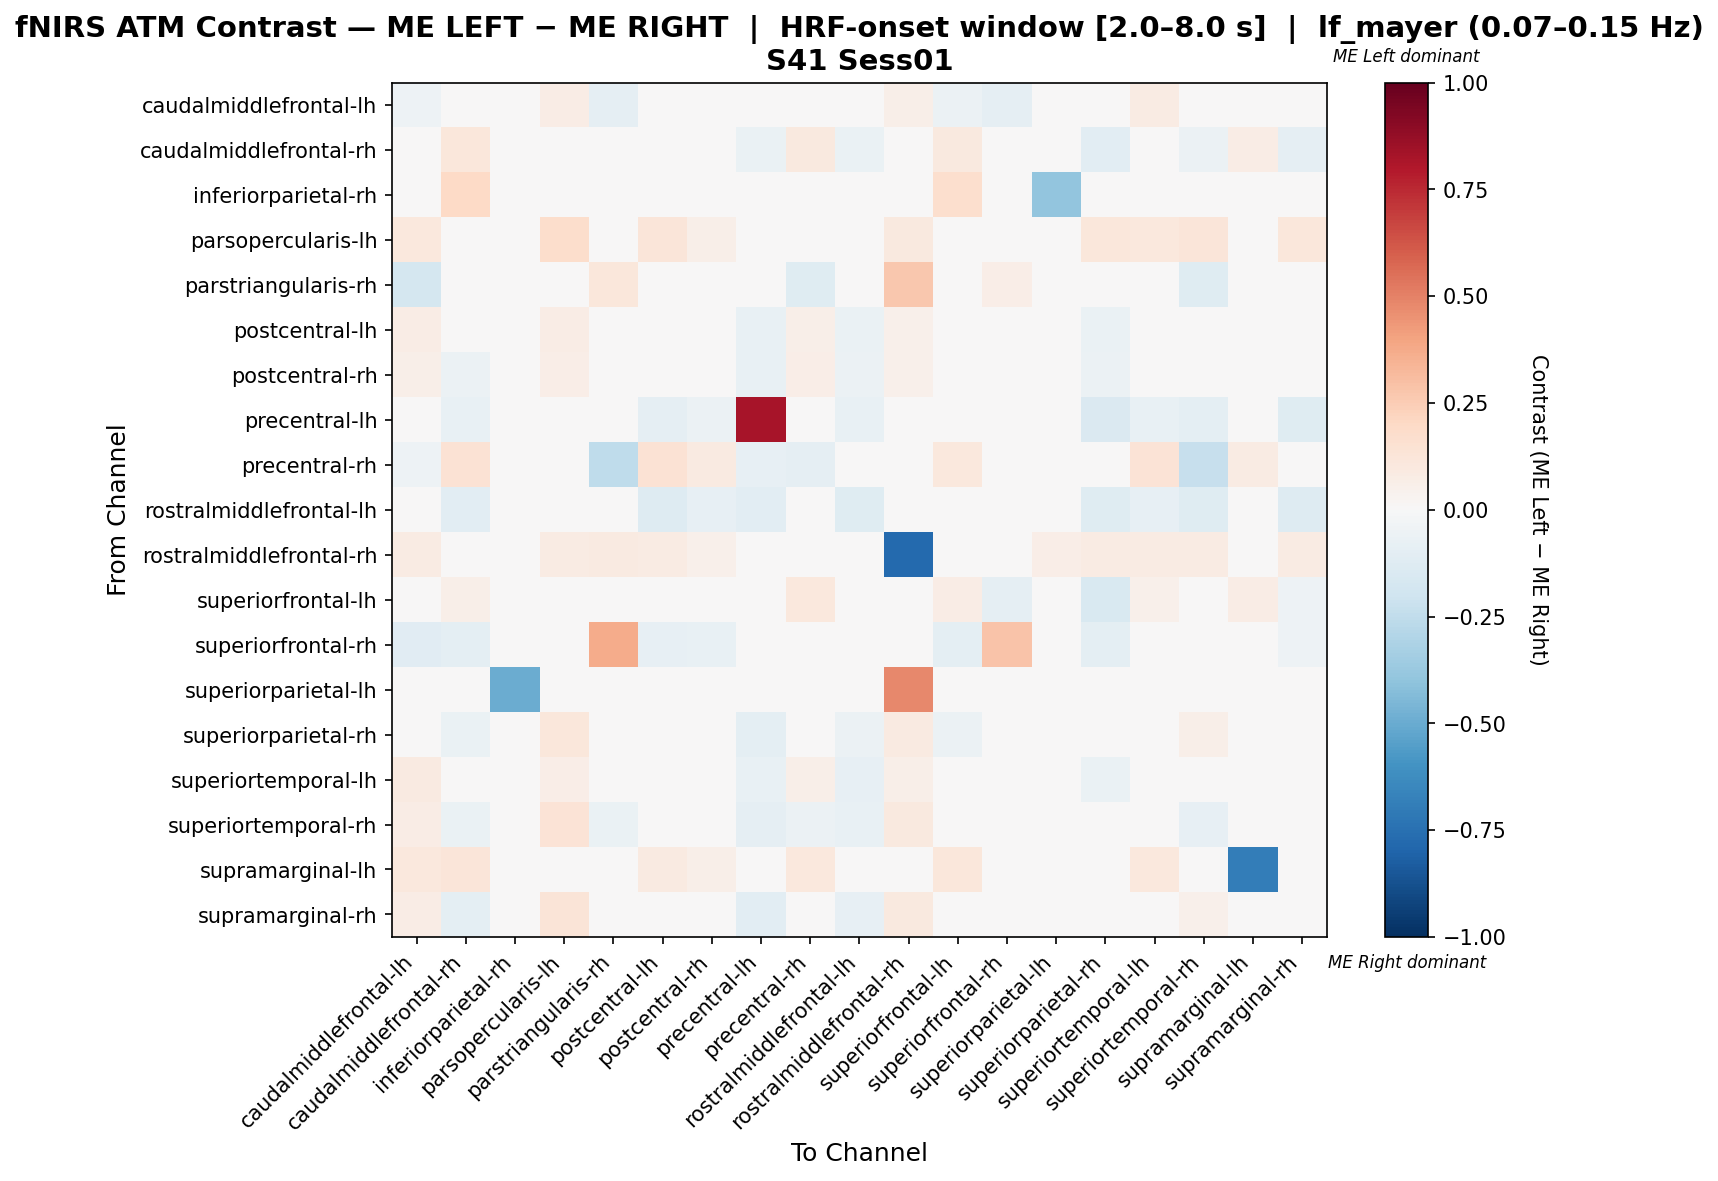

The data file committed next to this chart (first rows):
, caudalmiddlefrontal-lh, caudalmiddlefrontal-rh, inferiorparietal-rh, parsopercularis-lh, parstriangularis-rh, postcentral-lh, postcentral-rh, precentral-lh, precentral-rh, rostralmiddlefrontal-lh, rostralmiddlefrontal-rh, superiorfrontal-lh, superiorfrontal-rh, superiorparietal-lh, superiorparietal-rh, superiortemporal-lh, superiortemporal-rh, supramarginal-lh, supramarginal-rh
caudalmiddlefrontal-lh, -0.05298, -0.02857, 0.0, 0.07083, -0.0873, 0.03393, 0.003571, -0.01587, 0.01865, 0.0, 0.05833, -0.05734, -0.0873, 0.0, -0.03274, 0.08532, 0.03532, 0.03333, 0.02282
caudalmiddlefrontal-rh, 0.04946, 0.1127, 0.03822, 0.0, 0.0, -0.02643, -0.03893, -0.06952, 0.09554, -0.06417, 0.0, 0.09506, -0.03743, 0.0, -0.1018, 0.02068, -0.05882, 0.07643, -0.09091
inferiorparietal-rh, 0.0, 0.2, 0.01988, 0.0, 0.0, 0.0, 0.0, 0.0, 0.0, 0.0, 0.0, 0.1714, 0.0, -0.3913, 0.0, 0.0, 0.0, 0.0, 0.0
parsopercularis-lh, 0.1034, 0.0, 0.0, 0.1724, 0.0, 0.1172, 0.06207, 0.0, 0.0, 0.0, 0.09655, 0.0, 0.0, 0.0, 0.1103, 0.1034, 0.1241, 0.0, 0.1103
parstriangularis-rh, -0.1765, 0.0, 0.0, 0.0, 0.1147, 0.0, 0.0, -0.04412, -0.1176, 0.0, 0.2727, 0.0, 0.06845, 0.0, 0.0, 0.0, -0.1176, 0.0, 0.0
postcentral-lh, 0.07208, -0.04503, 0.0, 0.07623, 0.0, 0.01067, -0.01019, -0.07487, 0.0583, -0.06417, 0.05381, -0.01398, -0.03209, 0.0, -0.06643, 0.04173, 0.00223, 0.03139, -0.03969
postcentral-rh, 0.06062, -0.05734, 0.0, 0.06429, 0.0, 0.00695, 0.006178, -0.07432, 0.06429, -0.06081, 0.05, -0.01081, -0.03378, 0.0, -0.05734, 0.04035, 0.003475, 0.02857, -0.03031
precentral-lh, -0.02581, -0.07097, 0.0, 0.0, -0.02581, -0.09032, -0.05806, 0.8258, -0.02581, -0.07097, 0.0, -0.0129, -0.006452, 0.0, -0.1484, -0.07097, -0.09677, 0.0, -0.1226
precentral-rh, -0.05294, 0.1471, 0.0, 0.0, -0.2571, 0.1471, 0.08824, -0.08571, -0.09132, 0.0, 0.0, 0.1078, 0.0, 0.0, 0.009804, 0.1373, -0.2286, 0.07843, 0.0
rostralmiddlefrontal-lh, 0.0, -0.1028, 0.0, 0.0, 0.0, -0.1308, -0.08411, -0.1028, 0.0, -0.1215, 0.0, 0.0, 0.0, 0.0, -0.1215, -0.08411, -0.1215, 0.0, -0.1308
rostralmiddlefrontal-rh, 0.08092, 0.0, 0.0, 0.08092, 0.08671, 0.08092, 0.05202, 0.0, 0.0, 0.0, -0.7746, 0.0, 0.0, 0.06936, 0.08092, 0.08092, 0.08092, 0.0, 0.08092
superiorfrontal-lh, -0.03985, 0.05619, 0.04688, 0.0, 0.0, -0.02746, -0.0206, -0.0202, 0.1016, 0.0, 0.0, 0.07505, -0.09091, 0.0, -0.1515, 0.05106, 0.0, 0.07031, -0.05051
superiorfrontal-rh, -0.1158, -0.09474, 0.0, 0.0, 0.3703, -0.08421, -0.07368, -0.02105, 0.0, 0.0, 0.0, -0.09474, 0.2824, 0.0, -0.09474, -0.02105, 0.0, 0.0, -0.05263
superiorparietal-lh, 0.0, 0.0, -0.5, 0.0, 0.0, 0.0, 0.0, 0.0, 0.0, 0.0, 0.48, 0.0, 0.0, 0.02, 0.0, 0.0, 0.0, 0.0, 0.0
superiorparietal-rh, 0.03817, -0.06428, 0.0, 0.1159, 0.0, -0.0004373, -0.01237, -0.09914, 0.0, -0.06034, 0.08696, -0.06034, -0.03448, 0.0, -6.246876561721848e-05, 0.03386, 0.05991, 0.0, -0.003373
superiortemporal-lh, 0.09213, -0.04827, 0.0, 0.06926, 0.0, -0.002205, 0.00245, -0.07547, 0.06061, -0.08491, 0.06061, 0.0004492, 0.0, 0.0, -0.06714, 0.01233, -0.01564, 0.03463, -0.03884
superiortemporal-rh, 0.07198, -0.06383, 0.0, 0.1351, -0.06383, 0.02976, 0.01117, -0.0922, -0.05674, -0.07801, 0.09459, 0.0, 0.0, 0.0, 0.03009, 0.04428, -0.0783, 0.0, 0.01591
supramarginal-lh, 0.102, 0.1224, 0.0, 0.0, 0.0, 0.09184, 0.06122, 0.0, 0.102, 0.0, 0.0, 0.1122, 0.0, 0.0, 0.0, 0.102, 0.0, -0.6939, 0.0
supramarginal-rh, 0.07543, -0.09714, 0.0, 0.128, 0.0, 0.01943, -0.008, -0.1086, 0.0, -0.08, 0.096, -0.02857, -0.01143, 0.0, -0.02857, 0.02971, 0.05371, 0.0, -0.04
